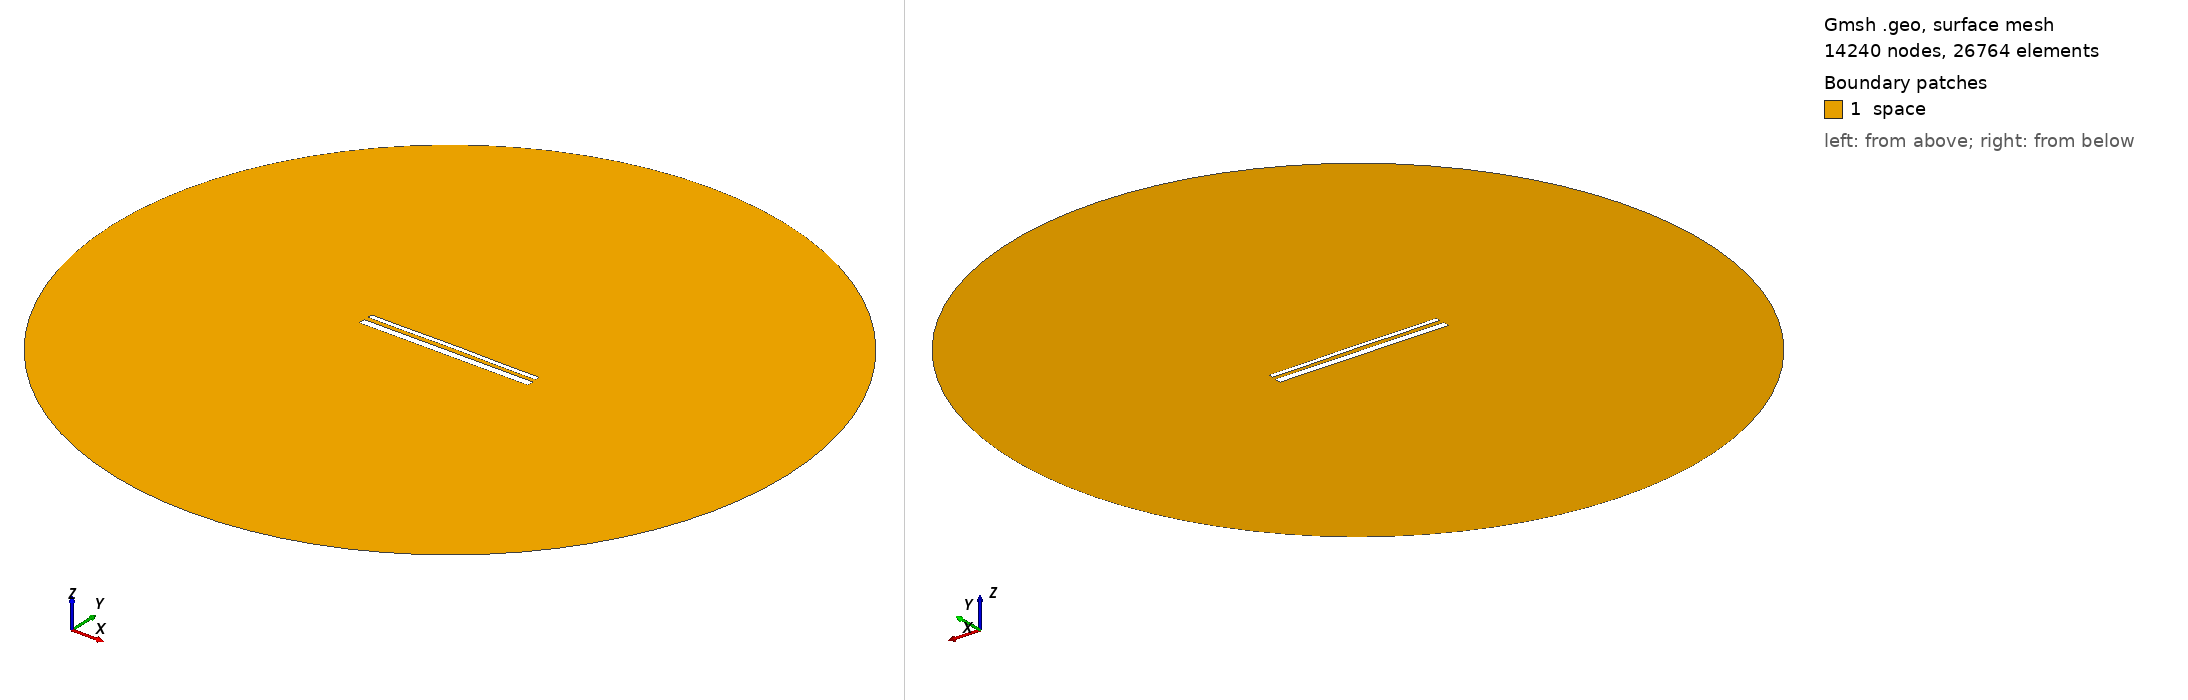

Gmsh geometry script, surface-meshed: 14240 nodes, 26764 surface elements. Boundary patches (legend numbers): 1 space. Left view from above one corner, right view from below the opposite corner. Legend entries are the model's physical surfaces. The drawing asked Gmsh for element sizes between 1% and 20% of the model's largest extent; the script's own settings can give other sizes.

=== 15087.geo (drawn) ===
//---------------------------------------
// Geometry kernel
//---------------------------------------

SetFactory("OpenCASCADE");



//---------------------------------------
// Parameters of the geometry
//---------------------------------------

// Overetch of the upper plate
overetch = 0.5;

// Distance between the plates
distance = 2.5;

// Discretization over the x axis (for the deformation)
nx = 50; 

// Length of the plate
L = 100 - overetch; 

// Number of modes
n = 4; 

// 1st mode coefficient
coeff(1) = -0.15;
beta(1) = 0.596864 * 3.1415926535 / L;

// 2nd mode coefficient
coeff(2) = 0.07499999999999998;
beta(2) = 1.49418 * 3.1415926535 / L;

// 3rd mode coefficient
coeff(3) = 0.0;
beta(3) = 2.50025 * 3.1415926535 / L;

// 4th mode coefficient
coeff(4) = -0.075;
beta(4) = 3.49999 * 3.1415926535 / L;



//---------------------------------------
// Upper plate (deformed rectangle)
//---------------------------------------

// Coordiantes of the upper plate
xmin = -50;
xmax = 50 - overetch;

// Height of the upper plate
yheight = 4 - 2 * overetch;

// Indexes of the points
UpperID[] = {};
LowerID[] = {};
LeftID[] = {};
RightID[] = {};

// Point index
p = 1;

// Horizontal edges
For i In {1:nx}
    x = xmin + (i-1)*(xmax - xmin)/(nx-1);

    y_bottom = distance / 2 + overetch;
    For j In {1:n}
        C = (Cosh(beta(j)*L) + Cos(beta(j)*L)) / (Sinh(beta(j)*L) + Sin(beta(j)*L));
        y_bottom  = y_bottom + coeff(j) * (Cosh(beta(j)*(x+50)) - Cos(beta(j)*(x+50)) - C * (Sinh(beta(j)*(x+50)) - Sin(beta(j)*(x+50))));
    EndFor

    y_top = y_bottom + yheight;

    Point(p) = {x, y_top, 0, 1.0};
    UpperID[i] = p;
    p = p + 1;

    Point(p) = {x, y_bottom, 0, 1.0};
    LowerID[i] = p;
    p = p + 1;
EndFor

// Create point lists
UpperPts[] = {}; LowerPts[] = {};
For i In {1:nx}
  UpperPts[] += {UpperID[i]};
  LowerPts[] += {LowerID[i]};
EndFor

// Build splines
Spline(1) = {UpperPts[]};
Spline(2) = {LowerPts[]};
Line(3) = {LowerPts[nx-1], UpperPts[nx-1]};
Line(4) = {LowerPts[0], UpperPts[0]};

// Build the plane surface
Curve Loop(1) = {2, 3, -1, -4};
Plane Surface(1) = {1};



//---------------------------------------
// Lower plate (rectangle)
//---------------------------------------

// Vertices
Point(1001) = {-50, -1, 0, 1.0};
Point(1002) = { 50, -1, 0, 1.0};
Point(1003) = { 50,  -5, 0, 1.0};
Point(1004) = {-50,  -5, 0, 1.0};

// Edges
Line(5) = {1001, 1002};
Line(6) = {1002, 1003};
Line(7) = {1003, 1004};
Line(8) = {1004, 1001};

// Plane surface
Line Loop(2) = {5, 6, 7, 8};
Plane Surface(2) = {2}; 



//---------------------------------------
// Outer (fictious) boundary
//---------------------------------------

// Points
Point(1005) = {0, 0, 0};       // Center
Point(1006) = {200, 0, 0};     // Start point
Point(1007) = {0, 200, 0};     // 90 degrees
Point(1008) = {-200, 0, 0};    // 180 degrees
Point(1009) = {0, -200, 0};    // 270 degrees

// Circle arcs (each needs start, center, end)
Circle(9) = {1006, 1005, 1007};
Circle(10) = {1007, 1005, 1008};
Circle(11) = {1008, 1005, 1009};
Circle(12) = {1009, 1005, 1006};

// Plane surface for the entire domain
Curve Loop(3) = {9, 10, 11, 12};
Surface(3) = {3};

// Subtract the plates from the whole domain to obtain the actual domain where we want to solve the equations
BooleanDifference{ Surface{3}; Delete; }{ Surface{1}; Surface{2}; Delete; }




//---------------------------------------
// Transfinite Lines/Curves
//---------------------------------------

// Set the number of points on the boundaries
r = 7;

// Plates
Transfinite Curve {1, 2} = 50*r Using Progression 1;
Transfinite Curve {3, 4} = 2*r Using Progression 1;
Transfinite Line {5, 7} = 50*r Using Progression 1;
Transfinite Line {6, 8} = 2*r Using Progression 1;

// Outer boundary
Transfinite Line {9, 10, 11, 12} = 20 Using Progression 1;



//---------------------------------------
// Physical groups
//---------------------------------------                

// Physical curves (boundaries)
Physical Line("force_segment", 10) = {2};
Physical Line("upper_plate", 11) = {1, 3, 4};
Physical Line("lower_plate", 12) = {5, 6, 7, 8};
Physical Line("boundary", 20) = {9, 10, 11, 12};

// Physical Surfaces
Physical Surface("space", 30) = {3};



//---------------------------------------
// 6. Generate the Mesh
//---------------------------------------

// 2D mesh generation
Mesh 2;
